4-way image classification set "prep" from GitHub (qwopiy/eye_project); label vocabulary: center, down, left, right.

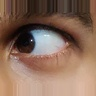
Label: right

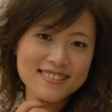
Label: center

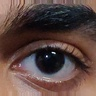
Label: center

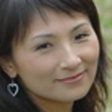
Label: left

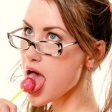
Label: right

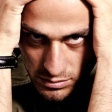
Label: down
